Labelled photos from "Classification-Of-Singapore-Traffic-Road-Signs", an image-classification folder in K-ee-nn/Classification-Of-Singapore-Traffic-Road-Signs. The possible labels are: stop sign, U-turn sign.

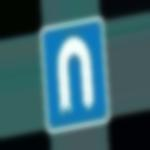
Label: U-turn sign

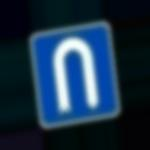
Label: U-turn sign

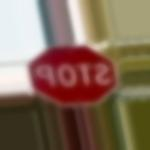
Label: stop sign

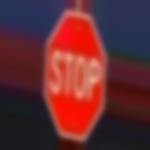
Label: stop sign

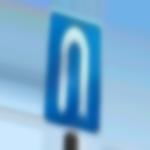
Label: U-turn sign

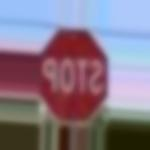
Label: stop sign
